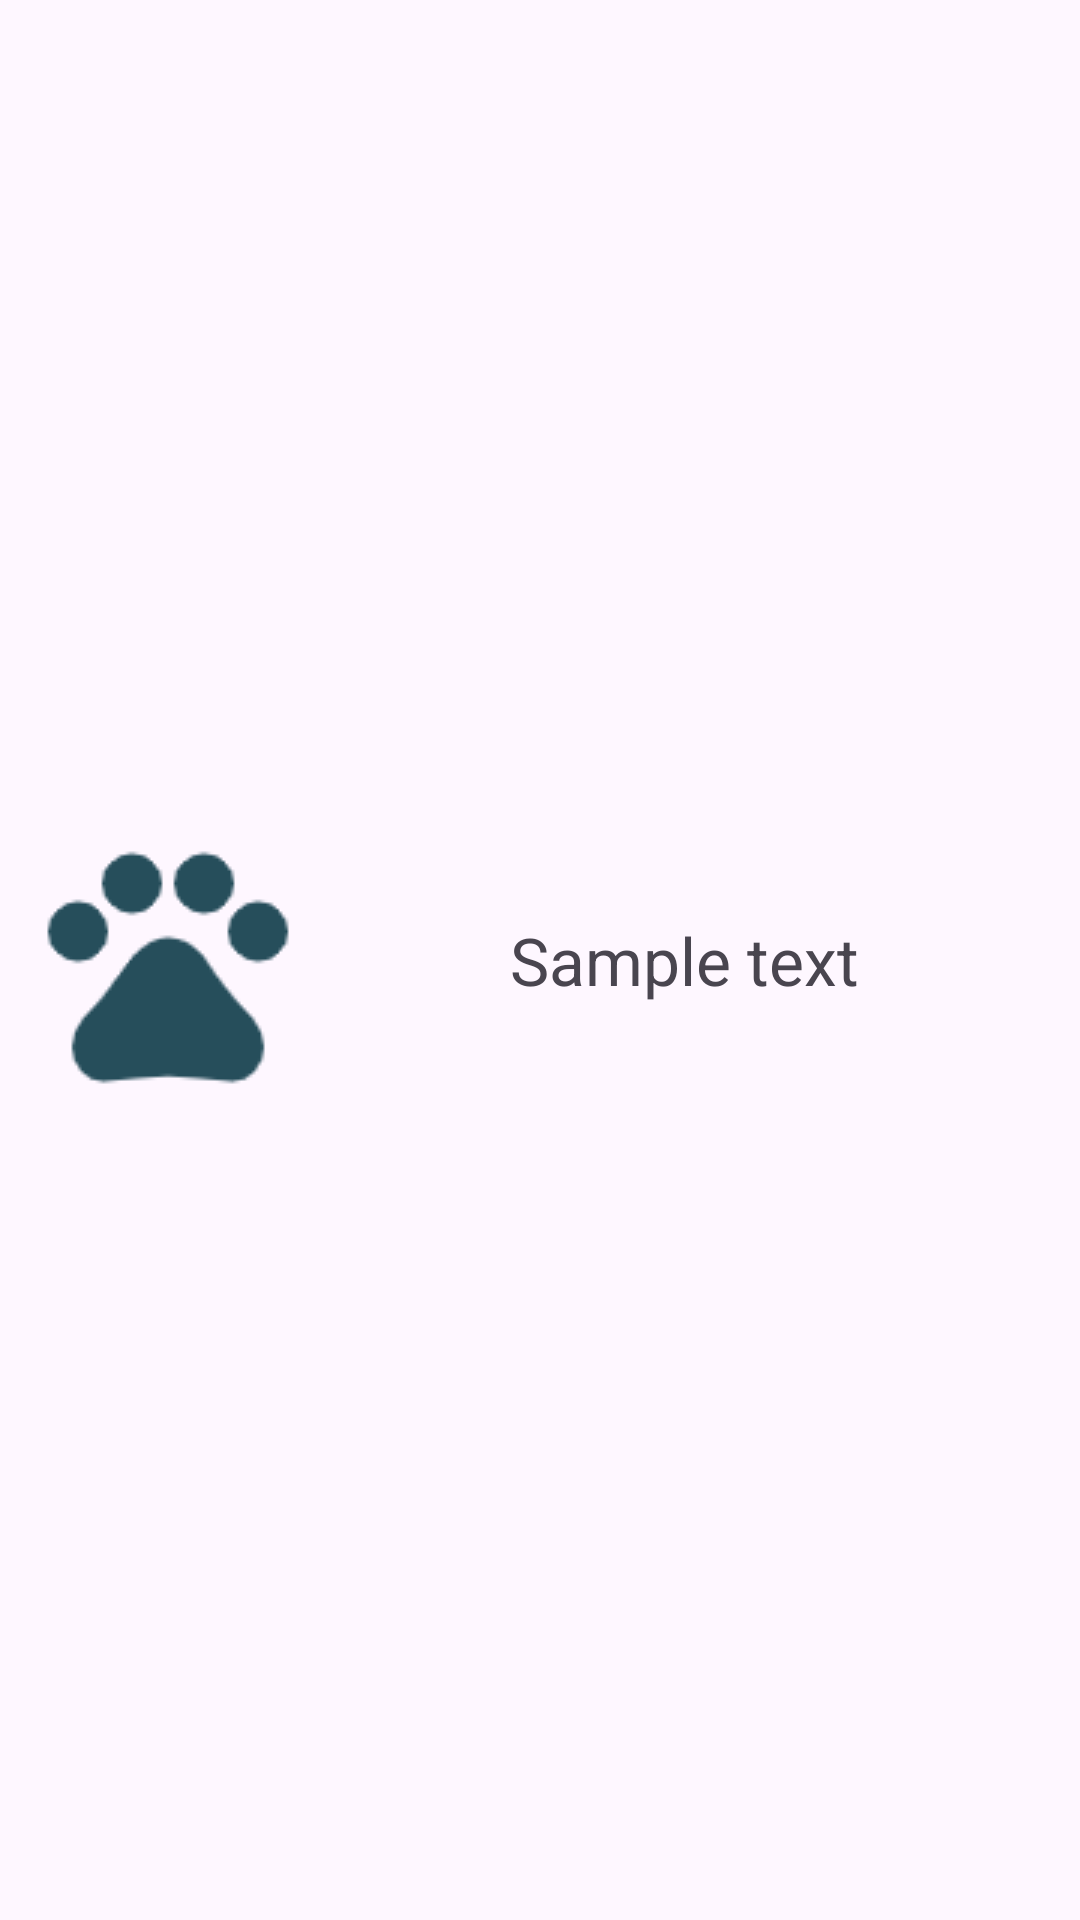

Write the Android layout XML for this screen, with the resource values it uses.
<!-- AndroidManifest.xml: application theme Theme.TurtlesApp -->
<!-- res/layout/list_turtles.xml -->
<?xml version="1.0" encoding="utf-8"?>
<androidx.constraintlayout.widget.ConstraintLayout xmlns:android="http://schemas.android.com/apk/res/android"
    android:layout_width="match_parent"
    android:layout_height="match_parent"
    xmlns:app="http://schemas.android.com/apk/res-auto">

    <ImageView
        android:id="@+id/turtle_icon"
        android:layout_width="wrap_content"
        android:layout_height="wrap_content"
        android:layout_marginStart="8dp"
        android:src="@drawable/pet_icon"
        app:layout_constraintBottom_toBottomOf="parent"
        app:layout_constraintStart_toStartOf="parent"
        app:layout_constraintTop_toTopOf="parent" />

    <TextView
        android:id="@+id/turtle_name"
        android:layout_width="wrap_content"
        android:layout_height="wrap_content"
        android:layout_marginEnd="8dp"
        android:textSize="22dp"
        android:text="Sample text"
        app:layout_constraintBottom_toBottomOf="parent"
        app:layout_constraintEnd_toEndOf="parent"
        app:layout_constraintStart_toEndOf="@+id/turtle_icon"
        app:layout_constraintTop_toTopOf="parent" />

</androidx.constraintlayout.widget.ConstraintLayout>
<!-- resources referenced by this layout -->
<resources>
  <!-- drawable pet_icon: png bitmap (drawable, 2280 bytes) -->
  <style name="Theme.TurtlesApp" parent="Base.Theme.TurtlesApp" />
  <style name="Base.Theme.TurtlesApp" parent="Theme.Material3.DayNight.NoActionBar">
          
          
      </style>
</resources>
